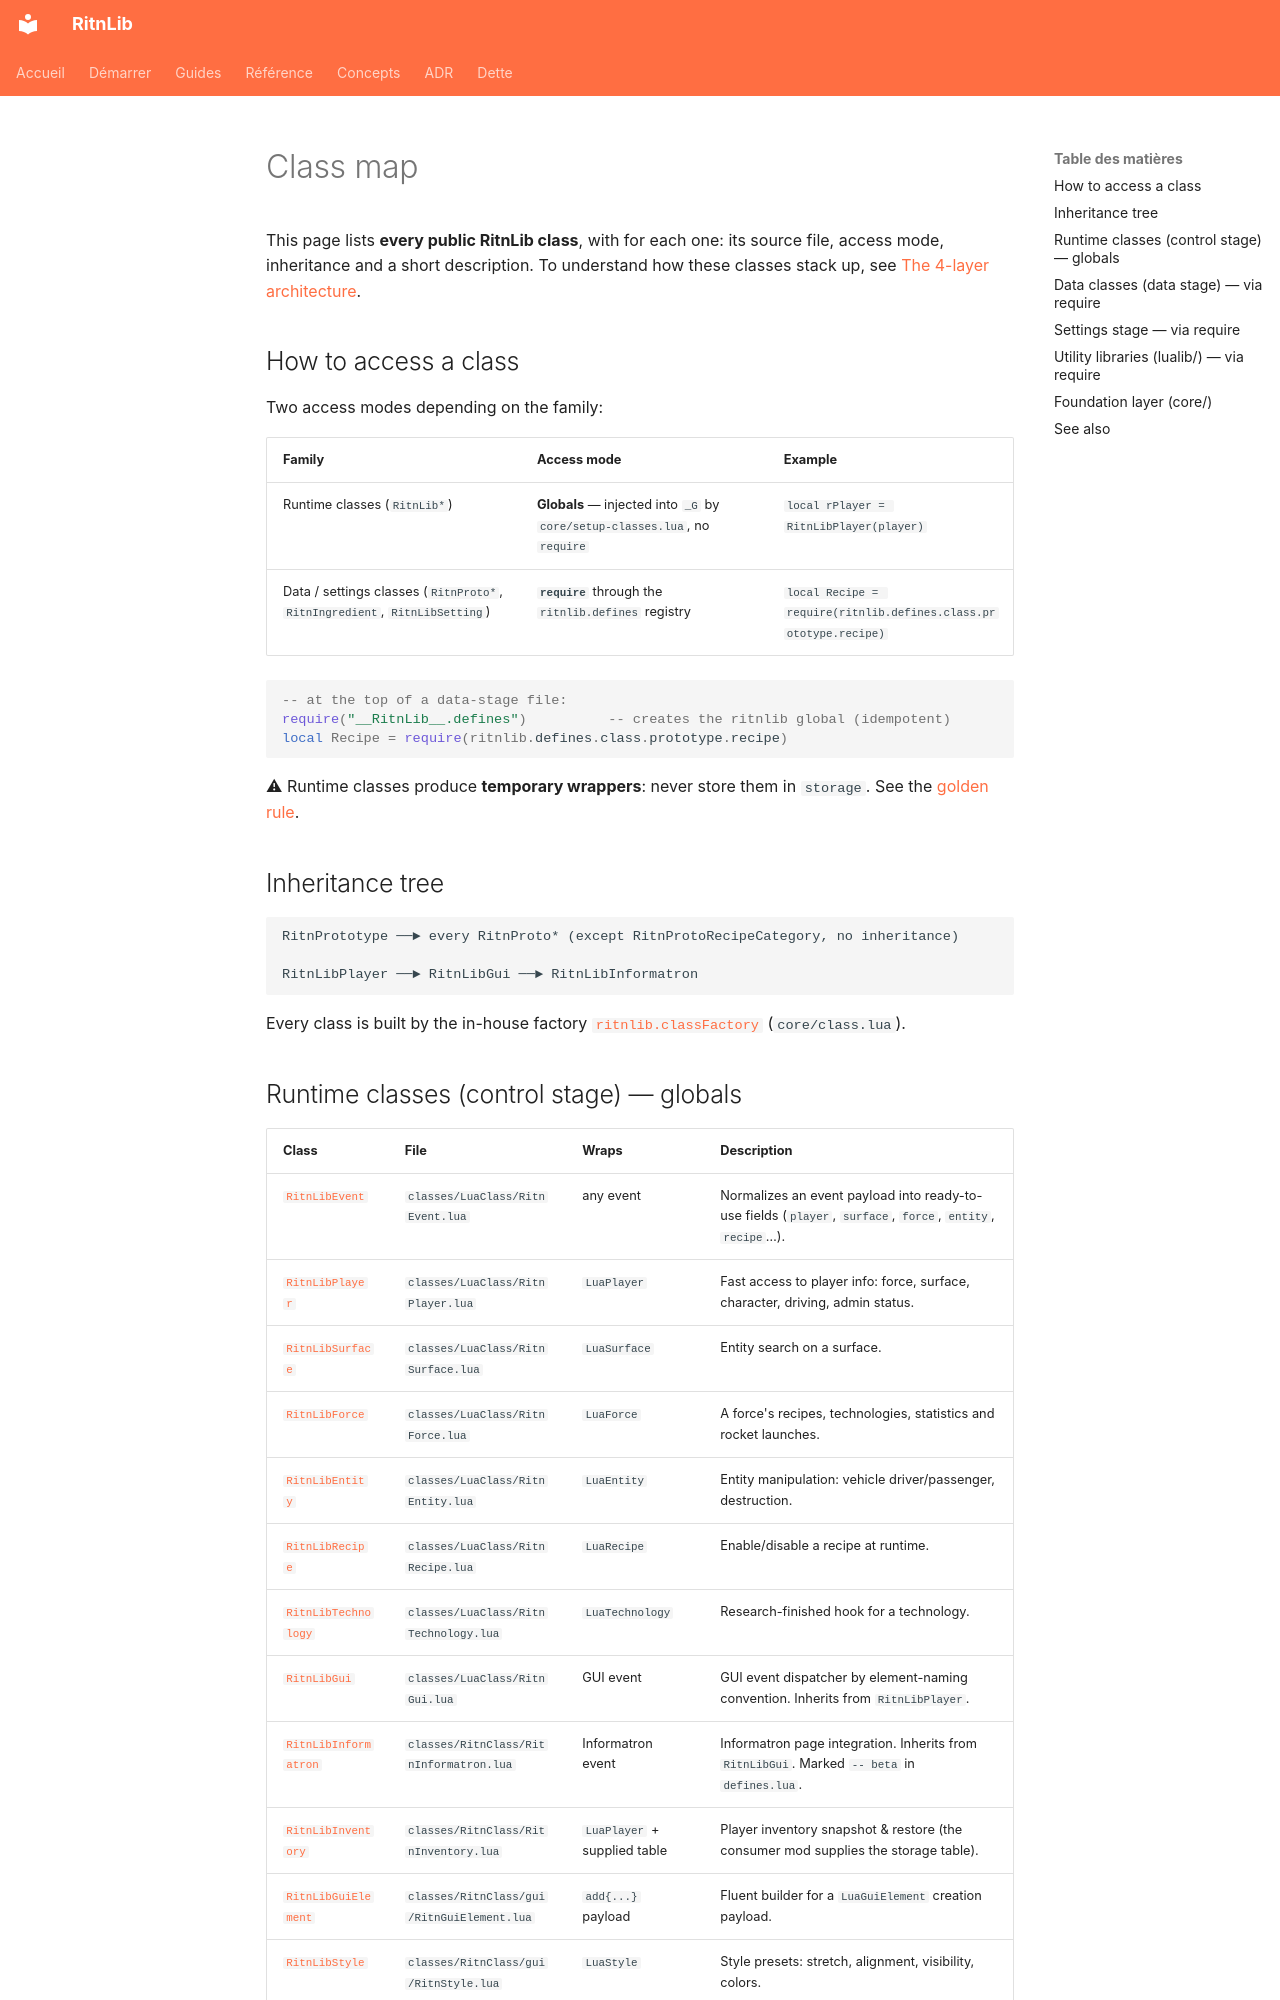

repository: RitnDev/RitnLib · page: reference/overview.en/index.html · generator: mkdocs

---
title: Class map
type: reference
lang: en
---

# Class map


This page lists **every public RitnLib class**, with for each one: its source file, access mode, inheritance and a short description. To understand how these classes stack up, see [The 4-layer architecture](../concepts/architecture-layers.md).

## How to access a class

Two access modes depending on the family:

| Family | Access mode | Example |
|---|---|---|
| Runtime classes (`RitnLib*`) | **Globals** — injected into `_G` by `core/setup-classes.lua`, no `require` | `local rPlayer = RitnLibPlayer(player)` |
| Data / settings classes (`RitnProto*`, `RitnIngredient`, `RitnLibSetting`) | **`require`** through the `ritnlib.defines` registry | `local Recipe = require(ritnlib.defines.class.prototype.recipe)` |

```lua
-- at the top of a data-stage file:
require("__RitnLib__.defines")          -- creates the ritnlib global (idempotent)
local Recipe = require(ritnlib.defines.class.prototype.recipe)
```

⚠ Runtime classes produce **temporary wrappers**: never store them in `storage`. See the [golden rule](../concepts/temporary-wrappers.md).

## Inheritance tree

```
RitnPrototype ──► every RitnProto* (except RitnProtoRecipeCategory, no inheritance)

RitnLibPlayer ──► RitnLibGui ──► RitnLibInformatron
```

Every class is built by the in-house factory [`ritnlib.classFactory`](../adr/0001-class-factory.md) (`core/class.lua`).
